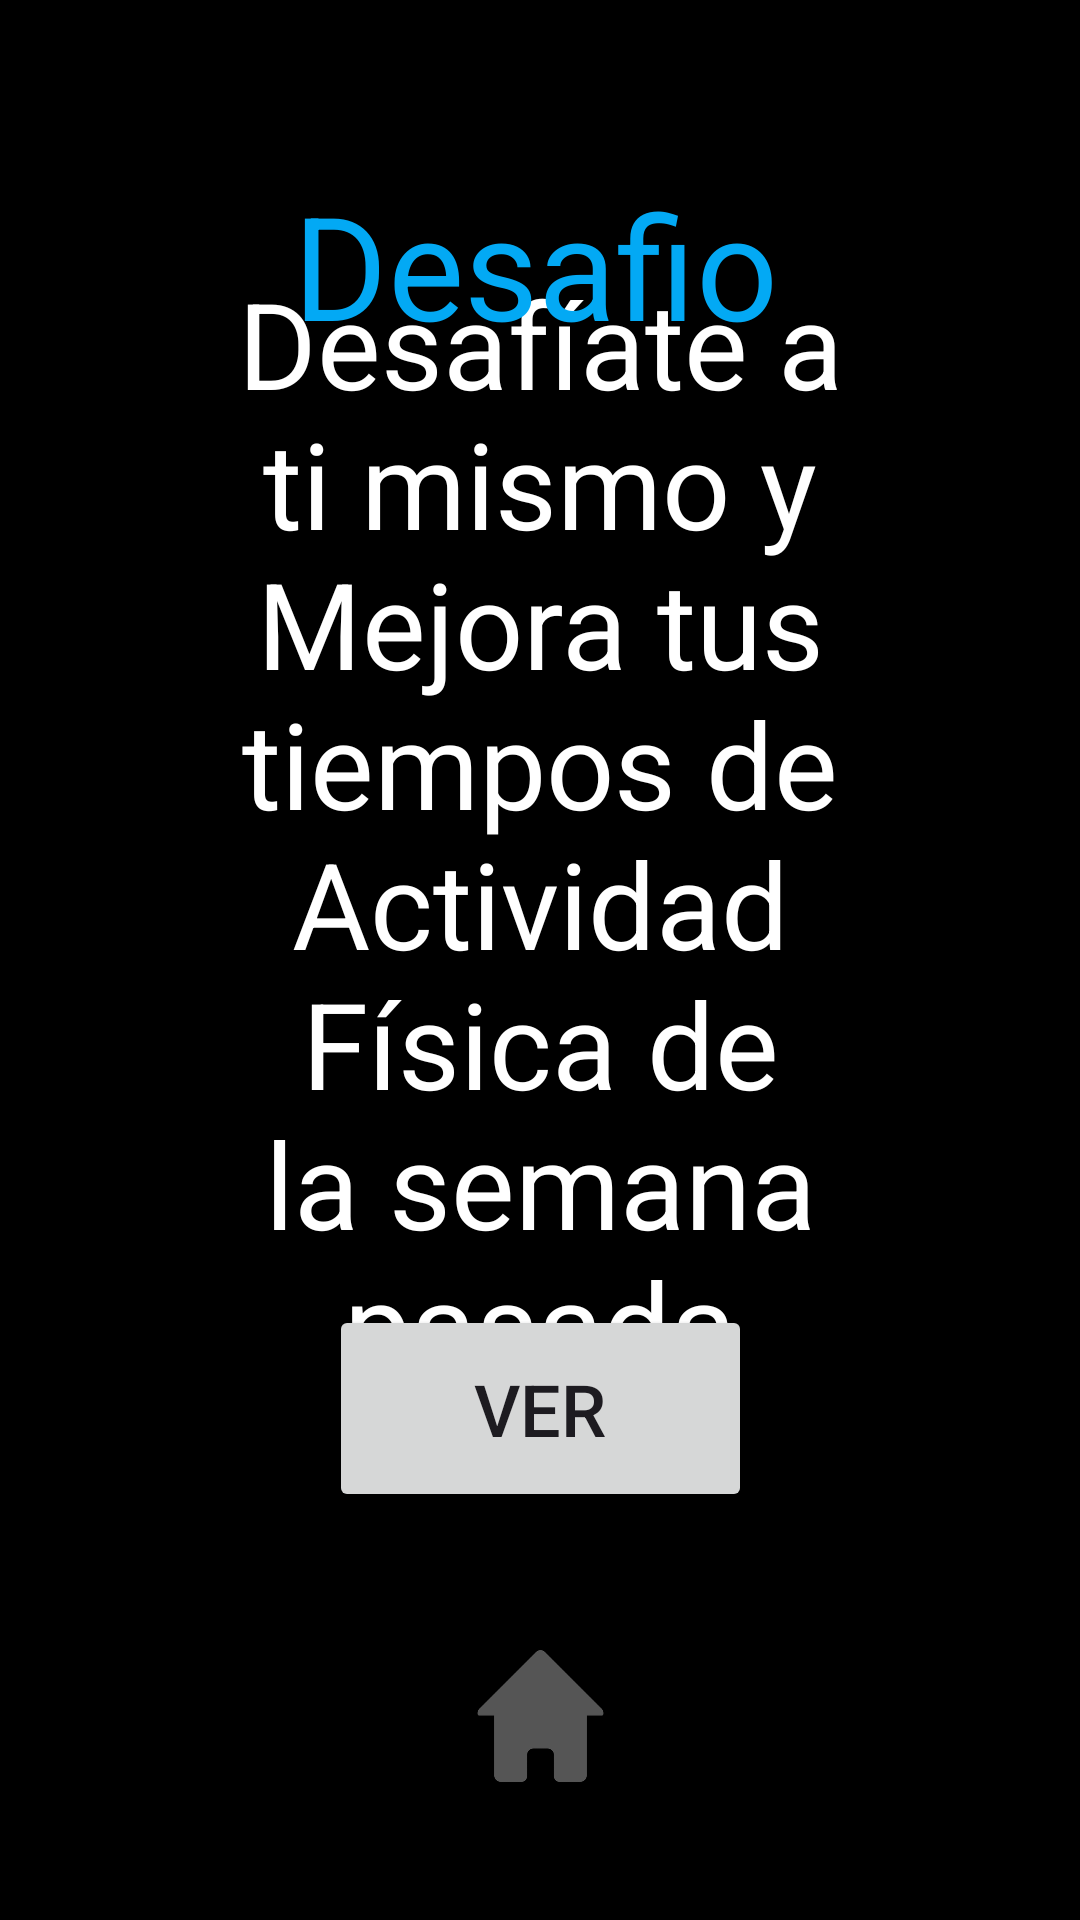

Here is an Android app screen rendered from its layout file. Give the layout XML and the strings, colors and styles it references.
<!-- AndroidManifest.xml: application theme Theme.Control -->
<!-- res/layout/activity_desafio2.xml -->
<?xml version="1.0" encoding="utf-8"?>
<androidx.constraintlayout.widget.ConstraintLayout xmlns:android="http://schemas.android.com/apk/res/android"
    xmlns:app="http://schemas.android.com/apk/res-auto"
    xmlns:tools="http://schemas.android.com/tools"
    android:id="@+id/main"
    android:layout_width="match_parent"
    android:layout_height="match_parent"
    android:background="@color/black"
    tools:context=".Desafio">

    <TextView
        android:id="@+id/textView3"
        android:layout_width="280dp"
        android:layout_height="380dp"
        android:text="@string/reto"
        android:textAlignment="center"
        android:textColor="@color/white"
        android:textSize="40sp"
        app:layout_constraintBottom_toTopOf="@+id/button"
        app:layout_constraintEnd_toEndOf="parent"
        app:layout_constraintStart_toStartOf="parent"
        app:layout_constraintTop_toBottomOf="@+id/textView4" />

    <TextView
        android:id="@+id/textView4"
        android:layout_width="165dp"
        android:layout_height="64dp"
        android:layout_marginTop="56dp"
        android:text="@string/btnDesafio"
        android:textColor="@color/light_blue"
        android:textSize="48sp"
        app:layout_constraintEnd_toEndOf="parent"
        app:layout_constraintStart_toStartOf="parent"
        app:layout_constraintTop_toTopOf="parent" />

    <ImageView
        android:id="@+id/imageView4"
        android:layout_width="101dp"
        android:layout_height="104dp"
        android:layout_marginBottom="16dp"
        android:onClick="menu"
        app:layout_constraintBottom_toBottomOf="parent"
        app:layout_constraintEnd_toEndOf="parent"
        app:layout_constraintStart_toStartOf="parent"
        app:srcCompat="@drawable/casa" />

    <Button
        android:id="@+id/button"
        android:layout_width="141dp"
        android:layout_height="69dp"
        android:layout_marginBottom="16dp"
        android:onClick="desafio"
        android:text="@string/ver"
        android:textSize="24sp"
        app:layout_constraintBottom_toTopOf="@+id/imageView4"
        app:layout_constraintEnd_toEndOf="parent"
        app:layout_constraintStart_toStartOf="parent" />
</androidx.constraintlayout.widget.ConstraintLayout>
<!-- resources referenced by this layout -->
<resources>
  <color name="black">#FF000000</color>
  <color name="light_blue">#03A9F4</color>
  <color name="white">#FFFFFFFF</color>
  <!-- drawable casa: png bitmap (drawable, 8415 bytes) -->
  <string name="btnDesafio">Desafio</string>
  <string name="reto">Desafíate a ti mismo y Mejora tus tiempos de Actividad Física de la semana pasada</string>
  <string name="ver">Ver</string>
  <style name="Theme.Control" parent="Base.Theme.Control" />
  <style name="Base.Theme.Control" parent="Theme.Material3.DayNight.NoActionBar">
          
          
          <item name="colorPrimary">@color/light_blue</item>
          <item name="colorAccent">@color/deep_purple</item>
          <item name="colorSecondary">@color/white</item>
  
      </style>
  <color name="deep_purple">#7C4DFF</color>
</resources>
